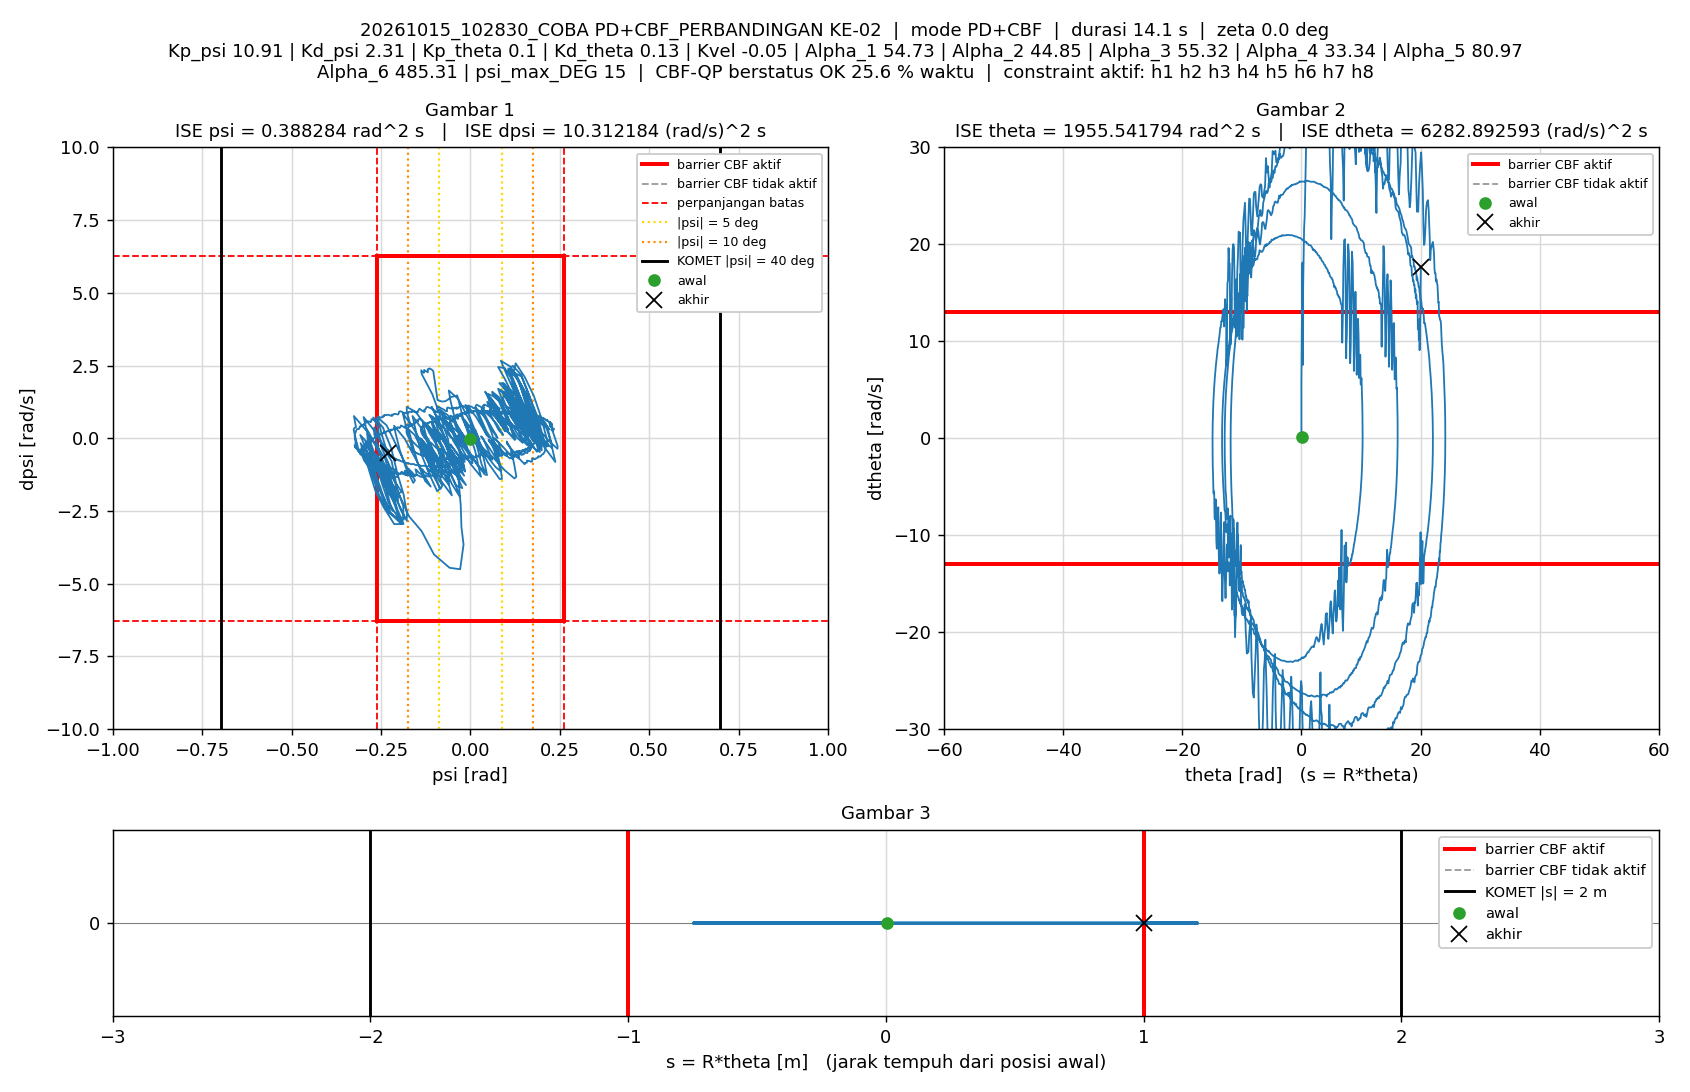

The table this chart was drawn from, first rows:
t_s, theta_rad, dtheta_rad_s, psi_rad, dpsi_rad_s, error_theta, error_dtheta, error_psi, error_dpsi, u_PD_Nm, u_Nm, status_cbf, dorong_N, ISE_theta, ISE_dtheta, ISE_psi, ISE_dpsi, Kp_psi, Kd_psi, Kp_theta, Kd_theta, Kvel, Alpha_1, Alpha_2
0.005, 0.06132, 0.1598, -0.001658, -0.01058, -0.06132, -0.1598, 0.001658, 0.01058, -0.01563, -0.01563, AMAN, 20, 1.879952e-05, 0.0001277, 1.3749795e-08, 5.6001876e-07, 10.91, 2.31, 0.1, 0.13, -0.05, 54.73, 44.85
0.01, 0.0397, -0.1239, -0.02105, 0.7305, -0.0397, 0.1239, 0.02105, -0.7305, 1.446, 1.446, AMAN, 20, 2.6680445e-05, 0.0002044, 2.2299712e-06, 0.002668, 10.91, 2.31, 0.1, 0.13, -0.05, 54.73, 44.85
0.015, 0.01665, -0.4228, -0.03671, 1.474, -0.01665, 0.4228, 0.03671, -1.474, 2.951, 1.5, AMAN, 20, 2.8066731e-05, 0.001098, 8.9670142e-06, 0.01353, 10.91, 2.31, 0.1, 0.13, -0.05, 54.73, 44.85
0.02, 0.007213, 2.263, -0.04559, 1.442, -0.007213, -2.263, 0.04559, -1.442, 3.129, 1.5, AMAN, 20, 2.8326866e-05, 0.02671, 1.9357955e-05, 0.02393, 10.91, 2.31, 0.1, 0.13, -0.05, 54.73, 44.85
0.025, 0.01184, 5.609, -0.05491, 1.418, -0.01184, -5.609, 0.05491, -1.418, 3.406, 1.5, AMAN, 20, 2.9027662e-05, 0.184, 3.4430841e-05, 0.03398, 10.91, 2.31, 0.1, 0.13, -0.05, 54.73, 44.85
0.03, 0.03463, 7.941, -0.06192, 1.338, -0.03463, -7.941, 0.06192, -1.338, 3.451, 1.5, AMAN, 20, 3.5025327e-05, 0.4993, 5.3603798e-05, 0.04293, 10.91, 2.31, 0.1, 0.13, -0.05, 54.73, 44.85
0.035, 0.07161, 10.49, -0.06981, 1.276, -0.07161, -10.49, 0.06981, -1.276, 3.558, 1.5, AMAN, 20, 6.0664641e-05, 1.05, 7.7971126e-05, 0.05108, 10.91, 2.31, 0.1, 0.13, -0.05, 54.73, 44.85
0.04, 0.1214, 13.82, -0.07972, 1.265, -0.1214, -13.82, 0.07972, -1.265, 3.861, -1.357, AMAN, 20, 0.0001344, 2.004, 0.0001097, 0.05908, 10.91, 2.31, 0.1, 0.13, -0.05, 54.73, 44.85
0.045, 0.1849, 18.12, -0.09178, 1.316, -0.1849, -18.12, 0.09178, -1.316, 4.413, 1.5, GAGAL, 20, 0.0003052, 3.647, 0.0001519, 0.06774, 10.91, 2.31, 0.1, 0.13, -0.05, 54.73, 44.85
0.05, 0.2168, 7.556, -0.1037, 2.31, -0.2168, -7.556, 0.1037, -2.31, 5.209, 1.5, AMAN, 20, 0.0005403, 3.932, 0.0002056, 0.09442, 10.91, 2.31, 0.1, 0.13, -0.05, 54.73, 44.85
0.055, 0.2537, 11.71, -0.1079, 2.364, -0.2537, -11.71, 0.1079, -2.364, 5.831, 1.5, AMAN, 20, 0.000862, 4.618, 0.0002638, 0.1224, 10.91, 2.31, 0.1, 0.13, -0.05, 54.73, 44.85
0.06, 0.3057, 15.74, -0.1143, 2.404, -0.3057, -15.74, 0.1143, -2.404, 6.384, 1.5, GAGAL, 20, 0.001329, 5.857, 0.0003292, 0.1513, 10.91, 2.31, 0.1, 0.13, -0.05, 54.73, 44.85
0.065, 0.3794, 18.7, -0.1162, 2.39, -0.3794, -18.7, 0.1162, -2.39, 6.722, 1.5, GAGAL, 20, 0.002049, 7.606, 0.0003967, 0.1798, 10.91, 2.31, 0.1, 0.13, -0.05, 54.73, 44.85
0.07, 0.4622, 21.63, -0.1189, 2.376, -0.4622, -21.63, 0.1189, -2.376, 7.05, 1.5, GAGAL, 20, 0.003117, 9.946, 0.0004674, 0.208, 10.91, 2.31, 0.1, 0.13, -0.05, 54.73, 44.85
0.075, 0.5655, 22.98, -0.1189, 2.272, -0.5655, -22.98, 0.1189, -2.272, 6.995, 1.5, GAGAL, 20, 0.004716, 12.59, 0.000538, 0.2339, 10.91, 2.31, 0.1, 0.13, -0.05, 54.73, 44.85
0.08, 0.6811, 26.39, -0.1227, 2.298, -0.6811, -26.39, 0.1227, -2.298, 7.469, 1.5, GAGAL, 20, 0.007036, 16.07, 0.0006133, 0.2603, 10.91, 2.31, 0.1, 0.13, -0.05, 54.73, 44.85
0.085, 0.8052, 30.33, -0.1292, 2.352, -0.8052, -30.33, 0.1292, -2.352, 8.046, 1.5, GAGAL, 20, 0.01028, 20.67, 0.0006967, 0.2879, 10.91, 2.31, 0.1, 0.13, -0.05, 54.73, 44.85
0.09, 0.9497, 31.74, -0.1288, 2.269, -0.9497, -31.74, 0.1288, -2.269, 8.059, 1.5, GAGAL, 20, 0.01479, 25.71, 0.0007796, 0.3136, 10.91, 2.31, 0.1, 0.13, -0.05, 54.73, 44.85
0.095, 1.109, 34.14, -0.1306, 2.251, -1.109, -34.14, 0.1306, -2.251, 8.324, 1.5, GAGAL, 20, 0.02094, 31.53, 0.0008649, 0.339, 10.91, 2.31, 0.1, 0.13, -0.05, 54.73, 44.85
0.1, 1.275, 38.47, -0.1374, 2.339, -1.275, -38.47, 0.1374, -2.339, 9.032, 1.5, GAGAL, 20, 0.02907, 38.93, 0.0009593, 0.3663, 10.91, 2.31, 0.1, 0.13, -0.05, 54.73, 44.85
0.105, 1.462, 38.78, -0.1361, 2.215, -1.462, -38.78, 0.1361, -2.215, 8.818, 1.5, GAGAL, 0, 0.03976, 46.45, 0.001052, 0.3908, 10.91, 2.31, 0.1, 0.13, -0.05, 54.73, 44.85
0.11, 1.692, 42.3, -0.1062, 1.513, -1.692, -42.3, 0.1062, -1.513, 8.003, 1.5, GAGAL, 0, 0.05407, 55.4, 0.001108, 0.4023, 10.91, 2.31, 0.1, 0.13, -0.05, 54.73, 44.85
0.115, 1.932, 43.85, -0.08243, 0.7102, -1.932, -43.85, 0.08243, -0.7102, 6.635, 1.5, GAGAL, 0, 0.07273, 65.01, 0.001142, 0.4048, 10.91, 2.31, 0.1, 0.13, -0.05, 54.73, 44.85
0.12, 2.184, 46.88, -0.06287, -0.01366, -2.184, -46.88, 0.06287, 0.01366, 5.595, 1.5, GAGAL, 0, 0.09659, 76, 0.001162, 0.4048, 10.91, 2.31, 0.1, 0.13, -0.05, 54.73, 44.85
0.125, 2.44, 46.99, -0.04988, -0.8938, -2.44, -46.99, 0.04988, 0.8938, 3.744, 1.5, GAGAL, 0, 0.1263, 87.04, 0.001175, 0.4088, 10.91, 2.31, 0.1, 0.13, -0.05, 54.73, 44.85
0.13, 2.719, 53.59, -0.03303, -1.435, -2.719, -53.59, 0.03303, 1.435, 3.564, 1.5, GAGAL, 0, 0.1633, 101.4, 0.00118, 0.4191, 10.91, 2.31, 0.1, 0.13, -0.05, 54.73, 44.85
0.135, 2.998, 54.24, -0.02695, -2.292, -2.998, -54.24, 0.02695, 2.292, 1.761, 1.5, GAGAL, 0, 0.2083, 116.1, 0.001184, 0.4454, 10.91, 2.31, 0.1, 0.13, -0.05, 54.73, 44.85
0.14, 3.292, 57.09, -0.02497, -3.039, -3.292, -57.09, 0.02497, 3.039, 0.4583, 0.4583, GAGAL, 0, 0.2624, 132.4, 0.001187, 0.4916, 10.91, 2.31, 0.1, 0.13, -0.05, 54.73, 44.85
0.145, 3.612, 62.55, -0.01903, -3.651, -3.612, -62.55, 0.01903, 3.651, -0.1502, -0.1502, GAGAL, 0, 0.3277, 152, 0.001189, 0.5582, 10.91, 2.31, 0.1, 0.13, -0.05, 54.73, 44.85
0.15, 3.886, 52, -0.0285, -4.501, -3.886, -52, 0.0285, 4.501, -3.559, -1.5, GAGAL, 0, 0.4031, 165.5, 0.001193, 0.6595, 10.91, 2.31, 0.1, 0.13, -0.05, 54.73, 44.85
0.155, 4.136, 51.19, -0.05798, -4.452, -4.136, -51.19, 0.05798, 4.452, -3.848, -1.5, GAGAL, 0, 0.4887, 178.6, 0.001209, 0.7586, 10.91, 2.31, 0.1, 0.13, -0.05, 54.73, 44.85
0.16, 4.345, 43.03, -0.1017, -3.993, -4.345, -43.03, 0.1017, 3.993, -4.304, -1.5, GAGAL, 0, 0.5831, 187.9, 0.001261, 0.8383, 10.91, 2.31, 0.1, 0.13, -0.05, 54.73, 44.85
0.165, 4.53, 39.04, -0.136, -3.195, -4.53, -39.04, 0.136, 3.195, -3.335, -1.5, GAGAL, 0, 0.6856, 195.5, 0.001354, 0.8893, 10.91, 2.31, 0.1, 0.13, -0.05, 54.73, 44.85
0.17, 4.682, 31.46, -0.1714, -2.681, -4.682, -31.46, 0.1714, 2.681, -3.506, -1.5, GAGAL, 0, 0.7952, 200.4, 0.001501, 0.9253, 10.91, 2.31, 0.1, 0.13, -0.05, 54.73, 44.85
0.175, 4.809, 28.29, -0.2016, -1.867, -4.809, -28.29, 0.2016, 1.867, -2.354, -1.5, GAGAL, 0, 0.9109, 204.4, 0.001704, 0.9427, 10.91, 2.31, 0.1, 0.13, -0.05, 54.73, 44.85
0.18, 4.927, 26.66, -0.2255, -0.9497, -4.927, -26.66, 0.2255, 0.9497, -0.6954, -0.6954, GAGAL, 0, 1.032, 208, 0.001958, 0.9472, 10.91, 2.31, 0.1, 0.13, -0.05, 54.73, 44.85
0.185, 5.024, 20.54, -0.2474, -0.342, -5.024, -20.54, 0.2474, 0.342, -0.3165, -0.3165, GAGAL, 0, 1.158, 210.1, 0.002264, 0.9478, 10.91, 2.31, 0.1, 0.13, -0.05, 54.73, 44.85
0.19, 5.128, 24.64, -0.2598, 0.425, -5.128, -24.64, 0.2598, -0.425, 1.863, 1.5, GAGAL, 0, 1.29, 213.1, 0.002601, 0.9487, 10.91, 2.31, 0.1, 0.13, -0.05, 54.73, 44.85
0.195, 5.236, 25.73, -0.2716, 0.7189, -5.236, -25.73, 0.2716, -0.7189, 2.567, 1.5, GAGAL, 0, 1.427, 216.4, 0.00297, 0.9513, 10.91, 2.31, 0.1, 0.13, -0.05, 54.73, 44.85
0.2, 5.422, 35.51, -0.2447, 0.3823, -5.422, -35.51, 0.2447, -0.3823, 3.371, 1.5, GAGAL, 0, 1.574, 222.7, 0.00327, 0.952, 10.91, 2.31, 0.1, 0.13, -0.05, 54.73, 44.85
0.205, 5.63, 39.44, -0.2212, -0.3426, -5.63, -39.44, 0.2212, 0.3426, 2.485, 1.5, GAGAL, 0, 1.733, 230.5, 0.003514, 0.9526, 10.91, 2.31, 0.1, 0.13, -0.05, 54.73, 44.85
0.21, 5.852, 40.87, -0.2036, -1.228, -5.852, -40.87, 0.2036, 1.228, 0.8411, 0.8411, GAGAL, 0, 1.904, 238.9, 0.003722, 0.9601, 10.91, 2.31, 0.1, 0.13, -0.05, 54.73, 44.85
0.215, 6.095, 45.31, -0.1867, -1.923, -6.095, -45.31, 0.1867, 1.923, 0.02041, 0.02041, GAGAL, 0, 2.089, 249.1, 0.003896, 0.9786, 10.91, 2.31, 0.1, 0.13, -0.05, 54.73, 44.85
0.22, 6.335, 43.83, -0.1773, -2.575, -6.335, -43.83, 0.1773, 2.575, -1.552, -1.5, GAGAL, 0, 2.29, 258.7, 0.004053, 1.012, 10.91, 2.31, 0.1, 0.13, -0.05, 54.73, 44.85
0.225, 6.556, 40.03, -0.1778, -2.833, -6.556, -40.03, 0.1778, 2.833, -2.625, -1.5, GAGAL, 0, 2.505, 266.8, 0.004211, 1.052, 10.91, 2.31, 0.1, 0.13, -0.05, 54.73, 44.85
0.23, 6.723, 34.6, -0.2038, -2.186, -6.723, -34.6, 0.2038, 2.186, -2.104, -1.5, GAGAL, 0, 2.731, 272.7, 0.004419, 1.076, 10.91, 2.31, 0.1, 0.13, -0.05, 54.73, 44.85
0.235, 6.87, 29.46, -0.2284, -1.512, -6.87, -29.46, 0.2284, 1.512, -1.468, -1.468, GAGAL, 0, 2.967, 277.1, 0.00468, 1.087, 10.91, 2.31, 0.1, 0.13, -0.05, 54.73, 44.85
0.24, 6.993, 27.99, -0.2498, -0.6092, -6.993, -27.99, 0.2498, 0.6092, 0.2056, 0.2056, GAGAL, 0, 3.212, 281, 0.004992, 1.089, 10.91, 2.31, 0.1, 0.13, -0.05, 54.73, 44.85
0.245, 7.103, 24.53, -0.2686, 0.1438, -7.103, -24.53, 0.2686, -0.1438, 1.301, 1.301, GAGAL, 0, 3.464, 284, 0.005353, 1.089, 10.91, 2.31, 0.1, 0.13, -0.05, 54.73, 44.85
0.25, 7.243, 30.09, -0.2686, 0.3764, -7.243, -30.09, 0.2686, -0.3764, 2.574, 1.5, GAGAL, 0, 3.726, 288.5, 0.005713, 1.09, 10.91, 2.31, 0.1, 0.13, -0.05, 54.73, 44.85
0.255, 7.43, 34, -0.247, -0.2424, -7.43, -34, 0.247, 0.2424, 1.908, 1.5, GAGAL, 0, 4.002, 294.3, 0.006018, 1.09, 10.91, 2.31, 0.1, 0.13, -0.05, 54.73, 44.85
0.26, 7.652, 40.96, -0.2201, -0.7858, -7.652, -40.96, 0.2201, 0.7858, 1.874, 1.5, GAGAL, 0, 4.295, 302.7, 0.00626, 1.093, 10.91, 2.31, 0.1, 0.13, -0.05, 54.73, 44.85
0.265, 7.881, 41.7, -0.2044, -1.756, -7.881, -41.7, 0.2044, 1.756, -0.07674, -0.07674, GAGAL, 0, 4.605, 311.4, 0.006469, 1.109, 10.91, 2.31, 0.1, 0.13, -0.05, 54.73, 44.85
0.27, 8.14, 48.45, -0.1877, -2.318, -8.14, -48.45, 0.1877, 2.318, -0.2892, -0.2892, GAGAL, 0, 4.937, 323.1, 0.006645, 1.136, 10.91, 2.31, 0.1, 0.13, -0.05, 54.73, 44.85
0.275, 8.372, 41.84, -0.1872, -2.723, -8.372, -41.84, 0.1872, 2.723, -2.054, -1.5, GAGAL, 0, 5.287, 331.9, 0.00682, 1.173, 10.91, 2.31, 0.1, 0.13, -0.05, 54.73, 44.85
0.28, 8.57, 38.78, -0.2006, -2.738, -8.57, -38.78, 0.2006, 2.738, -2.616, -1.5, GAGAL, 0, 5.654, 339.4, 0.007022, 1.21, 10.91, 2.31, 0.1, 0.13, -0.05, 54.73, 44.85
0.285, 8.727, 31.62, -0.2289, -2.22, -8.727, -31.62, 0.2289, 2.22, -2.642, -1.5, GAGAL, 0, 6.035, 344.4, 0.007284, 1.235, 10.91, 2.31, 0.1, 0.13, -0.05, 54.73, 44.85
0.29, 8.877, 30.38, -0.2527, -1.33, -8.877, -30.38, 0.2527, 1.33, -0.9915, -0.9915, GAGAL, 0, 6.429, 349, 0.007603, 1.244, 10.91, 2.31, 0.1, 0.13, -0.05, 54.73, 44.85
0.295, 9.008, 29.69, -0.2712, -0.4143, -9.008, -29.69, 0.2712, 0.4143, 0.8438, 0.8438, GAGAL, 0, 6.835, 353.4, 0.007971, 1.244, 10.91, 2.31, 0.1, 0.13, -0.05, 54.73, 44.85
0.3, 9.135, 28.26, -0.2871, 0.132, -9.135, -28.26, 0.2871, -0.132, 1.76, 1.5, GAGAL, 0, 7.252, 357.4, 0.008383, 1.245, 10.91, 2.31, 0.1, 0.13, -0.05, 54.73, 44.85
... 2,755 more rows
